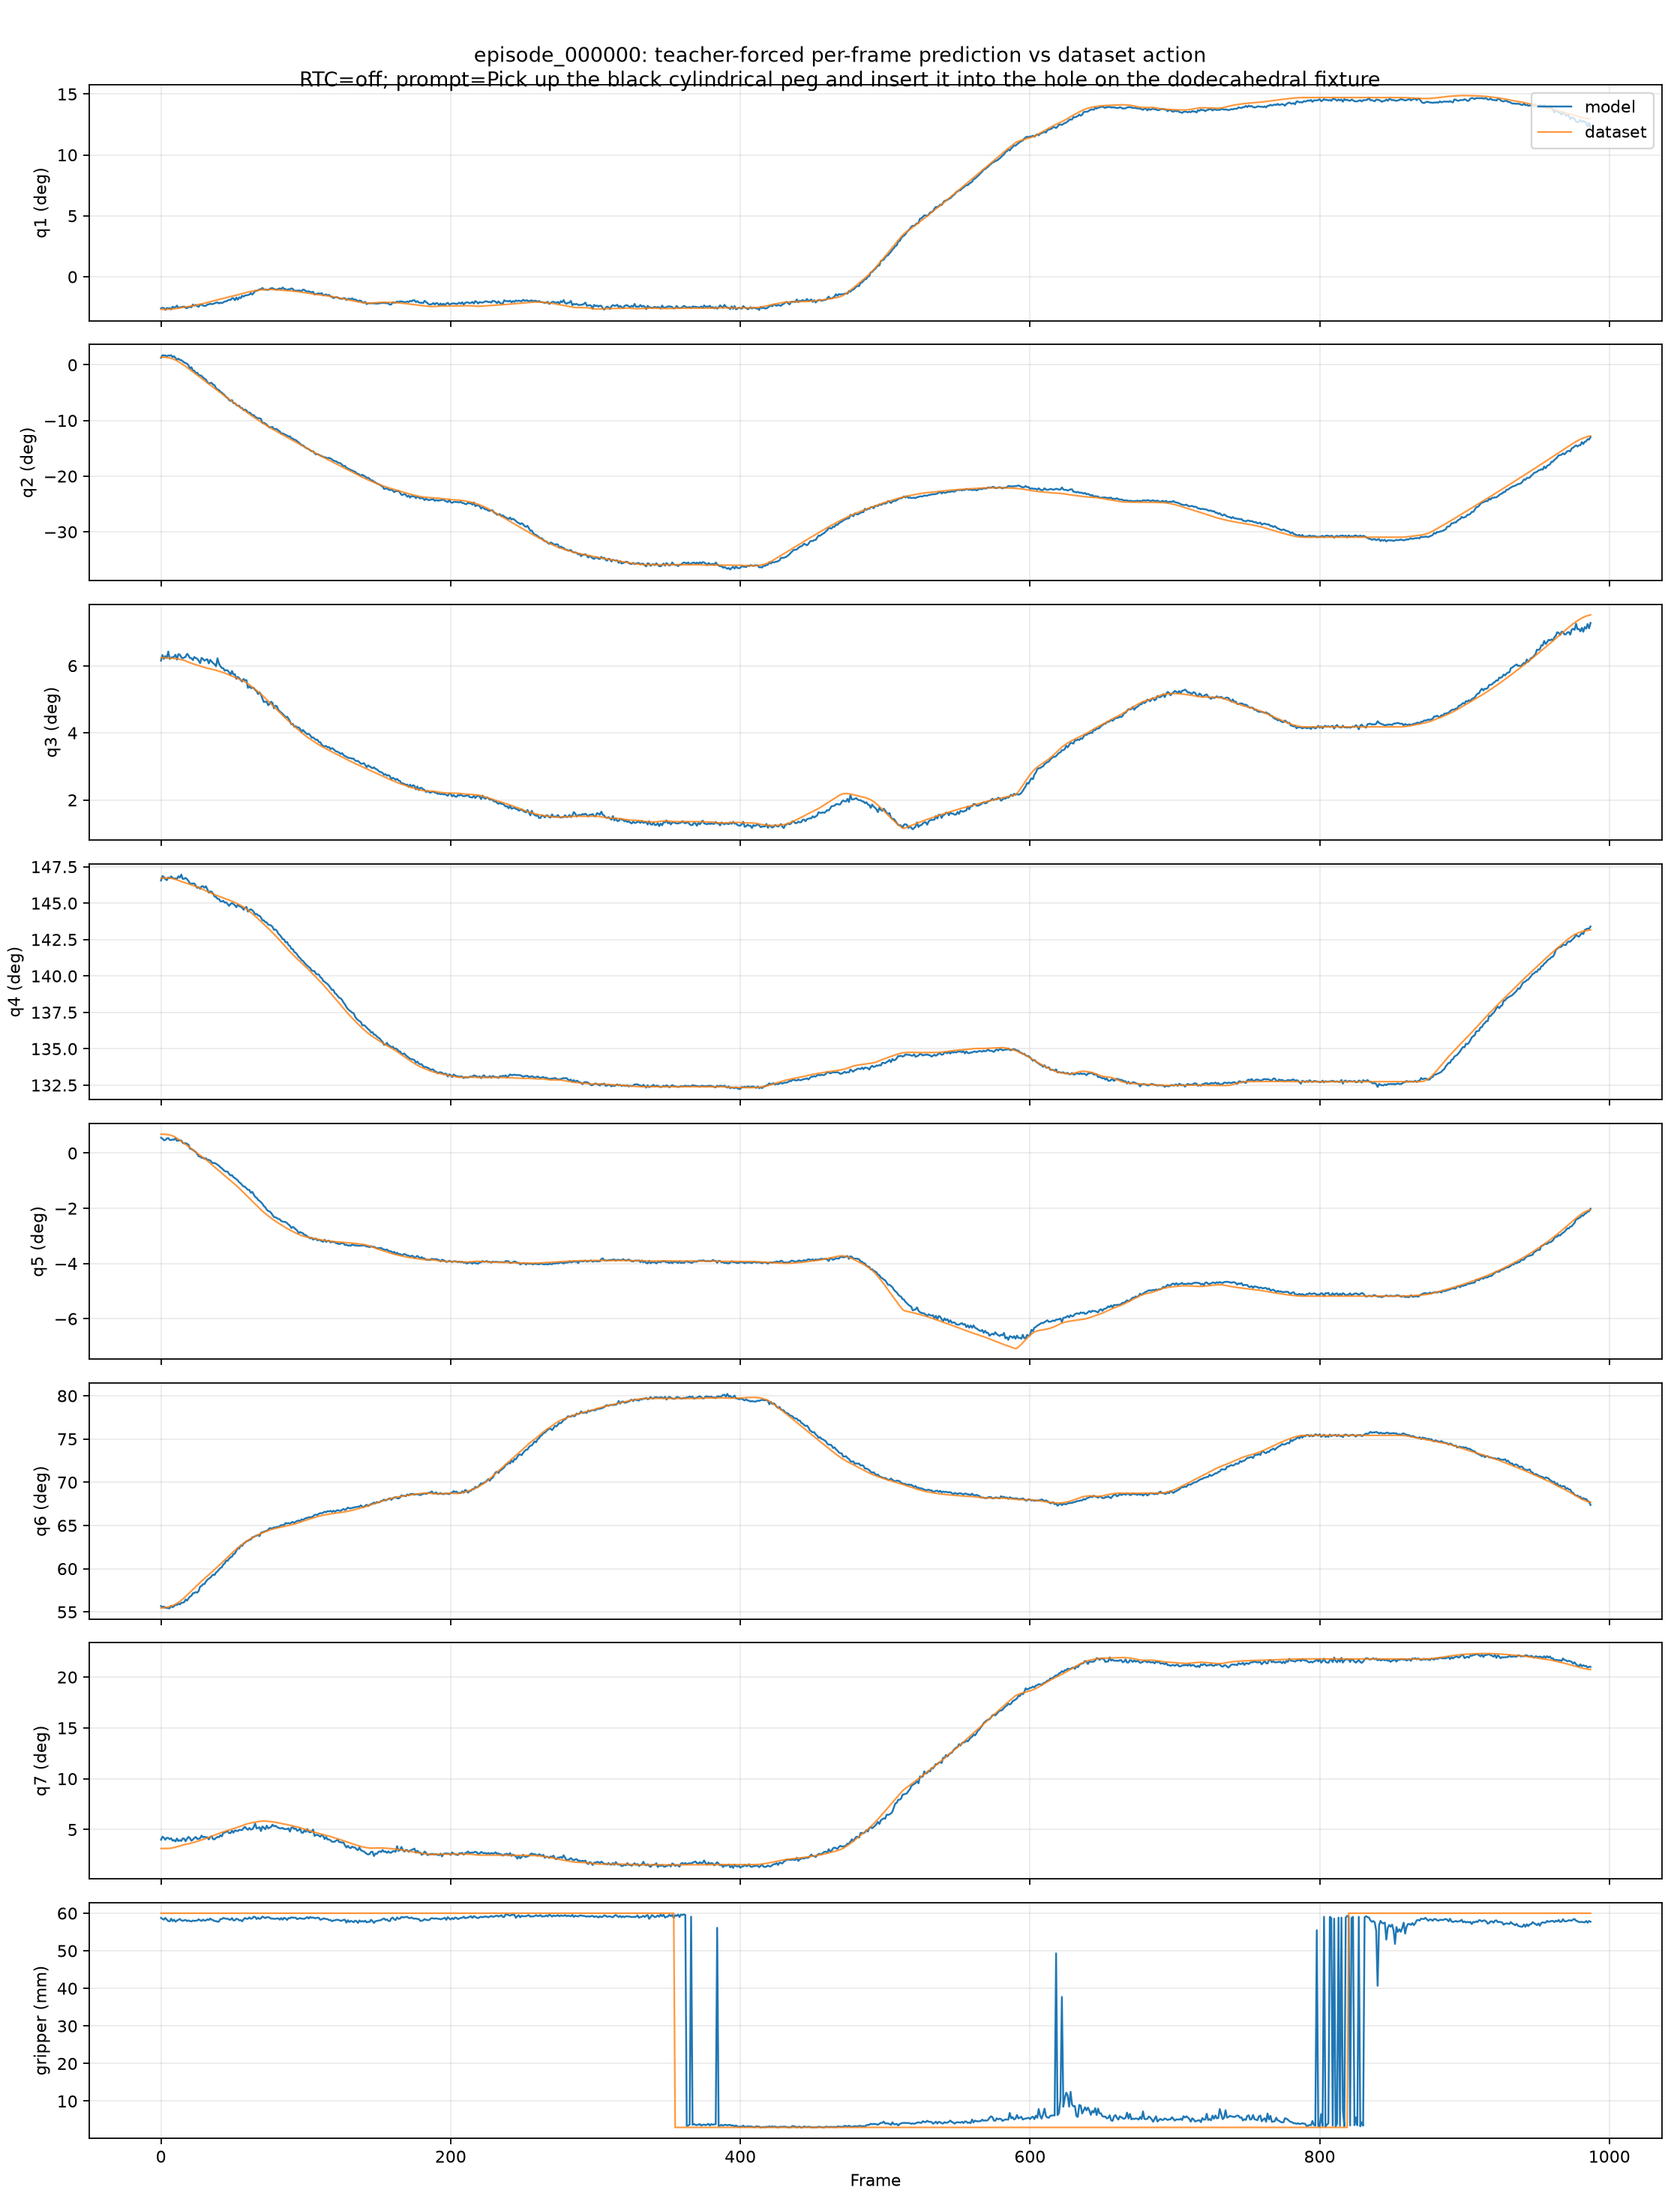

The file beside this chart, header and first rows:
frame_index, pred_q1, pred_q2, pred_q3, pred_q4, pred_q5, pred_q6, pred_q7, pred_gripper, actual_q1, actual_q2, actual_q3, actual_q4, actual_q5, actual_q6, actual_q7, actual_gripper, error_q1, error_q2, error_q3, error_q4, error_q5, error_q6, error_q7
0, -0.04516, 0.02235, 0.1074, 2.558, 0.009749, 0.9718, 0.06988, 0.05876, -0.04665, 0.02388, 0.1088, 2.561, 0.01195, 0.968, 0.05482, 0.06, 0.001498, -0.00153, -0.001474, -0.002748, -0.0022, 0.003855, 0.01506
1, -0.04449, 0.03021, 0.1103, 2.563, 0.009143, 0.9697, 0.07513, 0.05849, -0.04666, 0.02389, 0.1088, 2.561, 0.01194, 0.9682, 0.05483, 0.06, 0.002171, 0.006316, 0.00144, 0.00249, -0.002799, 0.00154, 0.0203
2, -0.04462, 0.02925, 0.1082, 2.562, 0.00813, 0.9708, 0.07322, 0.0583, -0.04667, 0.02392, 0.1089, 2.561, 0.01194, 0.9684, 0.05484, 0.06, 0.002055, 0.005335, -0.0006174, 0.001111, -0.003805, 0.002432, 0.01839
3, -0.04734, 0.0298, 0.1098, 2.56, 0.008283, 0.9683, 0.06989, 0.05876, -0.04667, 0.02375, 0.1089, 2.561, 0.0119, 0.9688, 0.05487, 0.06, -0.0006717, 0.006048, 0.0008906, -0.001445, -0.003613, -0.0005361, 0.01502
4, -0.04461, 0.02578, 0.1087, 2.558, 0.009213, 0.9684, 0.07323, 0.0583, -0.04665, 0.02329, 0.1088, 2.561, 0.0118, 0.9694, 0.05493, 0.06, 0.002046, 0.002488, -0.0001746, -0.002719, -0.002589, -0.001043, 0.0183
5, -0.04534, 0.02991, 0.1121, 2.562, 0.009517, 0.9674, 0.07285, 0.0579, -0.04661, 0.02257, 0.1088, 2.561, 0.01166, 0.9702, 0.05501, 0.06, 0.001268, 0.00734, 0.003365, 0.0005631, -0.002141, -0.002789, 0.01784
6, -0.04484, 0.02851, 0.1082, 2.561, 0.008329, 0.9677, 0.07077, 0.05784, -0.04654, 0.02159, 0.1086, 2.561, 0.01147, 0.971, 0.05512, 0.06, 0.001702, 0.00692, -0.0004047, -0.0002437, -0.003138, -0.003292, 0.01565
7, -0.04677, 0.0303, 0.109, 2.563, 0.008219, 0.9723, 0.07243, 0.05854, -0.04638, 0.02039, 0.1086, 2.561, 0.01123, 0.9719, 0.05542, 0.06, -0.0003863, 0.009917, 0.0004229, 0.002327, -0.003014, 0.0004131, 0.01702
8, -0.0429, 0.02427, 0.1091, 2.561, 0.008597, 0.9694, 0.06823, 0.05791, -0.04615, 0.01896, 0.1086, 2.56, 0.01091, 0.973, 0.05588, 0.06, 0.003252, 0.005314, 0.0004987, 0.001019, -0.002309, -0.003576, 0.01235
9, -0.04394, 0.02712, 0.1094, 2.56, 0.008463, 0.9717, 0.06936, 0.05828, -0.04587, 0.01726, 0.1085, 2.56, 0.01049, 0.9742, 0.05646, 0.06, 0.001935, 0.009855, 0.0008654, 0.0002701, -0.002029, -0.002565, 0.0129
10, -0.04366, 0.02154, 0.1104, 2.56, 0.009466, 0.9743, 0.06695, 0.05774, -0.04556, 0.01525, 0.1085, 2.559, 0.009991, 0.9757, 0.05712, 0.06, 0.001897, 0.006288, 0.001932, 0.001218, -0.000525, -0.00136, 0.009823
11, -0.04132, 0.01603, 0.1079, 2.56, 0.007766, 0.974, 0.07195, 0.05805, -0.04522, 0.01292, 0.1084, 2.559, 0.00942, 0.9773, 0.05782, 0.06, 0.003909, 0.003111, -0.0004871, 0.001263, -0.001654, -0.003327, 0.01412
12, -0.04465, 0.01956, 0.1107, 2.563, 0.007972, 0.9772, 0.06757, 0.05824, -0.04488, 0.0103, 0.1082, 2.558, 0.008802, 0.9791, 0.05853, 0.06, 0.0002272, 0.009253, 0.002496, 0.00496, -0.0008301, -0.00195, 0.009036
13, -0.04383, 0.01586, 0.1104, 2.561, 0.008029, 0.975, 0.0692, 0.05847, -0.04452, 0.007484, 0.1081, 2.557, 0.008148, 0.9812, 0.05924, 0.06, 0.0006929, 0.008377, 0.002392, 0.004059, -0.0001198, -0.006202, 0.009951
14, -0.0434, 0.01466, 0.1091, 2.565, 0.007954, 0.9784, 0.06774, 0.0581, -0.04416, 0.004515, 0.1079, 2.557, 0.007466, 0.9835, 0.05996, 0.06, 0.000764, 0.01014, 0.001259, 0.008351, 0.0004885, -0.005083, 0.007776
15, -0.0429, 0.01128, 0.1086, 2.56, 0.006443, 0.9787, 0.0722, 0.05799, -0.04381, 0.00146, 0.1077, 2.556, 0.006778, 0.9859, 0.06068, 0.06, 0.0009135, 0.009816, 0.0009235, 0.003596, -0.0003355, -0.007237, 0.01152
16, -0.04264, 0.007541, 0.1089, 2.56, 0.006134, 0.9797, 0.07165, 0.05811, -0.04346, -0.001654, 0.1075, 2.556, 0.006123, 0.9885, 0.06135, 0.06, 0.0008221, 0.009194, 0.001476, 0.004407, 1.0923948138952255e-05, -0.008799, 0.0103
17, -0.04455, 0.005675, 0.1094, 2.561, 0.006293, 0.9851, 0.06726, 0.05821, -0.04312, -0.004823, 0.1072, 2.555, 0.005475, 0.9912, 0.062, 0.06, -0.001436, 0.0105, 0.002152, 0.00599, 0.0008179, -0.006051, 0.005255
18, -0.04494, 0.003447, 0.1109, 2.559, 0.005854, 0.9828, 0.0719, 0.0579, -0.04284, -0.008068, 0.1069, 2.555, 0.004821, 0.9939, 0.06249, 0.06, -0.002095, 0.01152, 0.003984, 0.00484, 0.001033, -0.01108, 0.009405
19, -0.04336, -0.001732, 0.11, 2.557, 0.005243, 0.9874, 0.07491, 0.05808, -0.0426, -0.01138, 0.1066, 2.554, 0.004156, 0.9967, 0.0629, 0.06, -0.0007573, 0.009648, 0.003471, 0.003366, 0.001087, -0.00927, 0.012
20, -0.04323, -0.01162, 0.1087, 2.554, 0.002885, 0.991, 0.07223, 0.05789, -0.04229, -0.01477, 0.1063, 2.553, 0.003469, 0.9996, 0.06348, 0.06, -0.0009465, 0.003154, 0.002436, 0.0008454, -0.0005831, -0.008574, 0.008752
21, -0.04364, -0.0073, 0.1087, 2.554, 0.002571, 0.9926, 0.06818, 0.05782, -0.04192, -0.01825, 0.106, 2.553, 0.002759, 1.002, 0.06415, 0.06, -0.00172, 0.01095, 0.00268, 0.001481, -0.0001886, -0.009858, 0.004028
22, -0.0398, -0.01804, 0.1076, 2.554, 0.00204, 0.9976, 0.07024, 0.05807, -0.04152, -0.02177, 0.1057, 2.552, 0.002042, 1.005, 0.06488, 0.06, 0.001721, 0.003738, 0.001917, 0.002081, -2.2149179130792618e-06, -0.007725, 0.005367
23, -0.04142, -0.01836, 0.1092, 2.554, 0.001324, 0.9982, 0.07285, 0.05793, -0.0411, -0.02529, 0.1055, 2.551, 0.001321, 1.008, 0.06565, 0.06, -0.000327, 0.00694, 0.003773, 0.00287, 3.7298304960131645e-06, -0.009952, 0.007202
24, -0.04023, -0.02571, 0.1087, 2.552, 0.0007359, 1, 0.07466, 0.05801, -0.04066, -0.02881, 0.1052, 2.551, 0.0005967, 1.011, 0.06645, 0.06, 0.0004331, 0.003103, 0.003457, 0.0009444, 0.0001392, -0.01105, 0.00821
25, -0.04202, -0.0244, 0.1083, 2.549, -0.0005588, 0.999, 0.07126, 0.05807, -0.04022, -0.03232, 0.105, 2.55, -0.0001298, 1.014, 0.06725, 0.06, -0.001797, 0.007926, 0.003343, -0.001069, -0.000429, -0.01483, 0.004007
26, -0.04299, -0.03225, 0.1073, 2.55, -0.002007, 1.002, 0.07164, 0.05838, -0.03979, -0.03584, 0.1048, 2.549, -0.0007957, 1.017, 0.06798, 0.06, -0.003198, 0.003589, 0.00257, 0.0006437, -0.001212, -0.01432, 0.003653
27, -0.03988, -0.03287, 0.106, 2.548, -0.002146, 1.011, 0.07236, 0.05812, -0.03935, -0.03934, 0.1045, 2.549, -0.001426, 1.019, 0.06869, 0.06, -0.0005216, 0.006474, 0.00149, -0.0007305, -0.0007209, -0.0083, 0.003673
28, -0.04007, -0.03459, 0.1088, 2.551, -0.002946, 1.013, 0.07699, 0.05794, -0.03891, -0.04283, 0.1043, 2.548, -0.002047, 1.022, 0.06941, 0.06, -0.001161, 0.008241, 0.004536, 0.002753, -0.0008989, -0.009592, 0.007583
29, -0.04132, -0.03954, 0.1082, 2.551, -0.002969, 1.016, 0.07413, 0.05829, -0.03844, -0.0463, 0.104, 2.547, -0.002683, 1.025, 0.07017, 0.06, -0.002881, 0.006764, 0.004178, 0.003979, -0.0002859, -0.008787, 0.003961
30, -0.04175, -0.04323, 0.1073, 2.549, -0.003575, 1.016, 0.07492, 0.05805, -0.03794, -0.04975, 0.1038, 2.546, -0.003371, 1.027, 0.07102, 0.06, -0.003808, 0.006521, 0.003505, 0.003, -0.0002044, -0.01112, 0.003893
31, -0.04167, -0.04609, 0.1078, 2.551, -0.003252, 1.021, 0.07396, 0.05806, -0.03742, -0.05318, 0.1036, 2.545, -0.004084, 1.03, 0.07193, 0.06, -0.004252, 0.007088, 0.004226, 0.005454, 0.0008315, -0.00869, 0.002028
32, -0.03973, -0.05382, 0.1081, 2.547, -0.00438, 1.025, 0.07401, 0.05837, -0.03688, -0.05659, 0.1034, 2.545, -0.004807, 1.032, 0.07288, 0.06, -0.002848, 0.002769, 0.00464, 0.002719, 0.0004271, -0.007679, 0.001125
33, -0.03946, -0.05859, 0.1059, 2.543, -0.004237, 1.027, 0.07053, 0.0582, -0.03632, -0.05998, 0.1033, 2.544, -0.005594, 1.035, 0.0739, 0.06, -0.003134, 0.00139, 0.002649, -0.0005891, 0.001357, -0.007852, -0.003365
34, -0.03854, -0.05683, 0.1078, 2.545, -0.004676, 1.029, 0.07481, 0.05858, -0.03576, -0.06336, 0.1031, 2.543, -0.006418, 1.038, 0.07494, 0.06, -0.00278, 0.006533, 0.004697, 0.001623, 0.001743, -0.008726, -0.0001321
35, -0.03928, -0.05642, 0.1068, 2.544, -0.00582, 1.033, 0.07583, 0.05826, -0.03519, -0.06674, 0.1029, 2.542, -0.007253, 1.04, 0.07599, 0.06, -0.004084, 0.01033, 0.003907, 0.001962, 0.001433, -0.007797, -0.0001576
36, -0.03882, -0.06226, 0.1061, 2.542, -0.006338, 1.035, 0.07075, 0.05817, -0.03463, -0.07013, 0.1027, 2.542, -0.008039, 1.043, 0.07697, 0.06, -0.00419, 0.007871, 0.00333, 9.489059448242188e-05, 0.001701, -0.007618, -0.006223
37, -0.03798, -0.06384, 0.1054, 2.539, -0.006247, 1.034, 0.07064, 0.0579, -0.03409, -0.07352, 0.1025, 2.541, -0.008803, 1.046, 0.07791, 0.06, -0.00389, 0.009684, 0.00292, -0.002351, 0.002555, -0.01113, -0.007273
38, -0.03718, -0.07345, 0.1044, 2.538, -0.006738, 1.04, 0.07314, 0.05791, -0.03355, -0.07692, 0.1023, 2.54, -0.009561, 1.048, 0.07883, 0.06, -0.003633, 0.003469, 0.002087, -0.002176, 0.002823, -0.008495, -0.005685
39, -0.03669, -0.07707, 0.1086, 2.536, -0.007367, 1.042, 0.07482, 0.05776, -0.033, -0.08031, 0.1021, 2.54, -0.01037, 1.051, 0.07979, 0.06, -0.003687, 0.003244, 0.006492, -0.003734, 0.003001, -0.009131, -0.00497
40, -0.03814, -0.07877, 0.1058, 2.536, -0.007999, 1.046, 0.07422, 0.05778, -0.03246, -0.08371, 0.1019, 2.539, -0.01115, 1.054, 0.08072, 0.06, -0.005683, 0.00494, 0.003954, -0.003176, 0.003153, -0.008089, -0.006499
41, -0.03705, -0.08421, 0.1045, 2.533, -0.008981, 1.049, 0.07754, 0.05845, -0.03193, -0.08711, 0.1017, 2.538, -0.01193, 1.056, 0.08162, 0.06, -0.005127, 0.002901, 0.002799, -0.005377, 0.002949, -0.007682, -0.004075
42, -0.03776, -0.087, 0.1036, 2.533, -0.009563, 1.05, 0.07559, 0.05844, -0.03141, -0.09051, 0.1014, 2.538, -0.01271, 1.059, 0.0825, 0.06, -0.006351, 0.003506, 0.002151, -0.004917, 0.003146, -0.009016, -0.006908
43, -0.03665, -0.09161, 0.1034, 2.534, -0.01057, 1.056, 0.08174, 0.05875, -0.03089, -0.09392, 0.1012, 2.537, -0.01349, 1.062, 0.08335, 0.06, -0.005756, 0.002309, 0.002264, -0.003489, 0.002923, -0.006422, -0.00161
44, -0.03532, -0.0952, 0.1021, 2.531, -0.01136, 1.058, 0.0822, 0.05862, -0.03039, -0.09733, 0.1009, 2.536, -0.01427, 1.065, 0.08418, 0.06, -0.004936, 0.002132, 0.001247, -0.005092, 0.00291, -0.0068, -0.001982
45, -0.03521, -0.1016, 0.1024, 2.532, -0.01167, 1.064, 0.08369, 0.05851, -0.02989, -0.1007, 0.1006, 2.536, -0.01505, 1.068, 0.08499, 0.06, -0.005315, -0.000876, 0.001822, -0.004073, 0.003382, -0.004024, -0.001302
46, -0.03404, -0.1035, 0.1023, 2.53, -0.01173, 1.063, 0.08467, 0.05855, -0.0294, -0.1042, 0.1003, 2.535, -0.01583, 1.07, 0.08577, 0.06, -0.004632, 0.0006715, 0.001938, -0.005391, 0.004097, -0.007512, -0.001102
47, -0.03286, -0.1103, 0.1013, 2.528, -0.01311, 1.067, 0.0812, 0.0583, -0.02892, -0.1076, 0.1, 2.534, -0.01661, 1.073, 0.08653, 0.06, -0.003934, -0.002698, 0.001283, -0.006876, 0.003504, -0.005772, -0.005325
48, -0.03323, -0.1132, 0.09994, 2.53, -0.01415, 1.07, 0.08138, 0.05828, -0.02844, -0.111, 0.09968, 2.534, -0.01739, 1.076, 0.08728, 0.06, -0.00479, -0.002215, 0.0002662, -0.004058, 0.003238, -0.005847, -0.005902
49, -0.03085, -0.1104, 0.102, 2.531, -0.01393, 1.072, 0.08529, 0.05871, -0.02796, -0.1144, 0.09936, 2.533, -0.01818, 1.079, 0.08804, 0.06, -0.002889, 0.00408, 0.002637, -0.002106, 0.004248, -0.0072, -0.002748
50, -0.03069, -0.12, 0.1002, 2.53, -0.01522, 1.077, 0.08205, 0.05811, -0.02746, -0.1178, 0.09904, 2.532, -0.01896, 1.082, 0.08882, 0.06, -0.003238, -0.002178, 0.001137, -0.002578, 0.003738, -0.004871, -0.006767
51, -0.03362, -0.1202, 0.1003, 2.528, -0.01579, 1.078, 0.0857, 0.05811, -0.02693, -0.1212, 0.09872, 2.532, -0.01974, 1.084, 0.08962, 0.06, -0.00669, 0.001075, 0.001597, -0.003256, 0.003947, -0.006283, -0.003915
52, -0.02968, -0.1253, 0.09791, 2.526, -0.01649, 1.083, 0.08532, 0.05853, -0.02639, -0.1246, 0.09842, 2.531, -0.02051, 1.087, 0.09045, 0.06, -0.003293, -0.00068, -0.0005115, -0.004826, 0.004013, -0.003232, -0.005128
53, -0.03278, -0.1286, 0.09891, 2.529, -0.01721, 1.089, 0.08467, 0.05845, -0.02582, -0.1279, 0.09811, 2.53, -0.02134, 1.089, 0.09136, 0.06, -0.006965, -0.0006973, 0.0008014, -0.001032, 0.004137, 8.821487426757812e-05, -0.006685
54, -0.0294, -0.1281, 0.09824, 2.527, -0.01847, 1.088, 0.08684, 0.05809, -0.02522, -0.1312, 0.09778, 2.529, -0.02222, 1.091, 0.09231, 0.06, -0.004176, 0.003153, 0.0004526, -0.001679, 0.003751, -0.003607, -0.005468
55, -0.03068, -0.1351, 0.09728, 2.527, -0.01903, 1.094, 0.08656, 0.05817, -0.02463, -0.1345, 0.09745, 2.528, -0.02311, 1.094, 0.09327, 0.06, -0.006048, -0.0005499, -0.0001664, -0.001485, 0.004078, 0.0003841, -0.006705
56, -0.02715, -0.1353, 0.09653, 2.525, -0.02021, 1.093, 0.08648, 0.05783, -0.02405, -0.1378, 0.09709, 2.527, -0.02401, 1.096, 0.0942, 0.06, -0.003102, 0.002529, -0.000558, -0.001672, 0.003795, -0.003119, -0.00772
57, -0.02847, -0.1423, 0.09785, 2.523, -0.0211, 1.098, 0.08989, 0.05838, -0.02348, -0.1411, 0.09671, 2.526, -0.02491, 1.098, 0.0951, 0.06, -0.004996, -0.001197, 0.001135, -0.003157, 0.003809, -0.0004689, -0.005215
58, -0.02672, -0.14, 0.09709, 2.525, -0.02126, 1.1, 0.09193, 0.05875, -0.02292, -0.1444, 0.0963, 2.525, -0.02582, 1.101, 0.09597, 0.06, -0.003798, 0.004386, 0.0007924, 0.0003526, 0.004564, -0.0007888, -0.004039
59, -0.02653, -0.143, 0.09725, 2.526, -0.02235, 1.102, 0.08893, 0.05851, -0.02239, -0.1477, 0.09586, 2.524, -0.02673, 1.103, 0.09678, 0.06, -0.004144, 0.004644, 0.001391, 0.002429, 0.004387, -0.0001193, -0.007858
... 928 more rows
